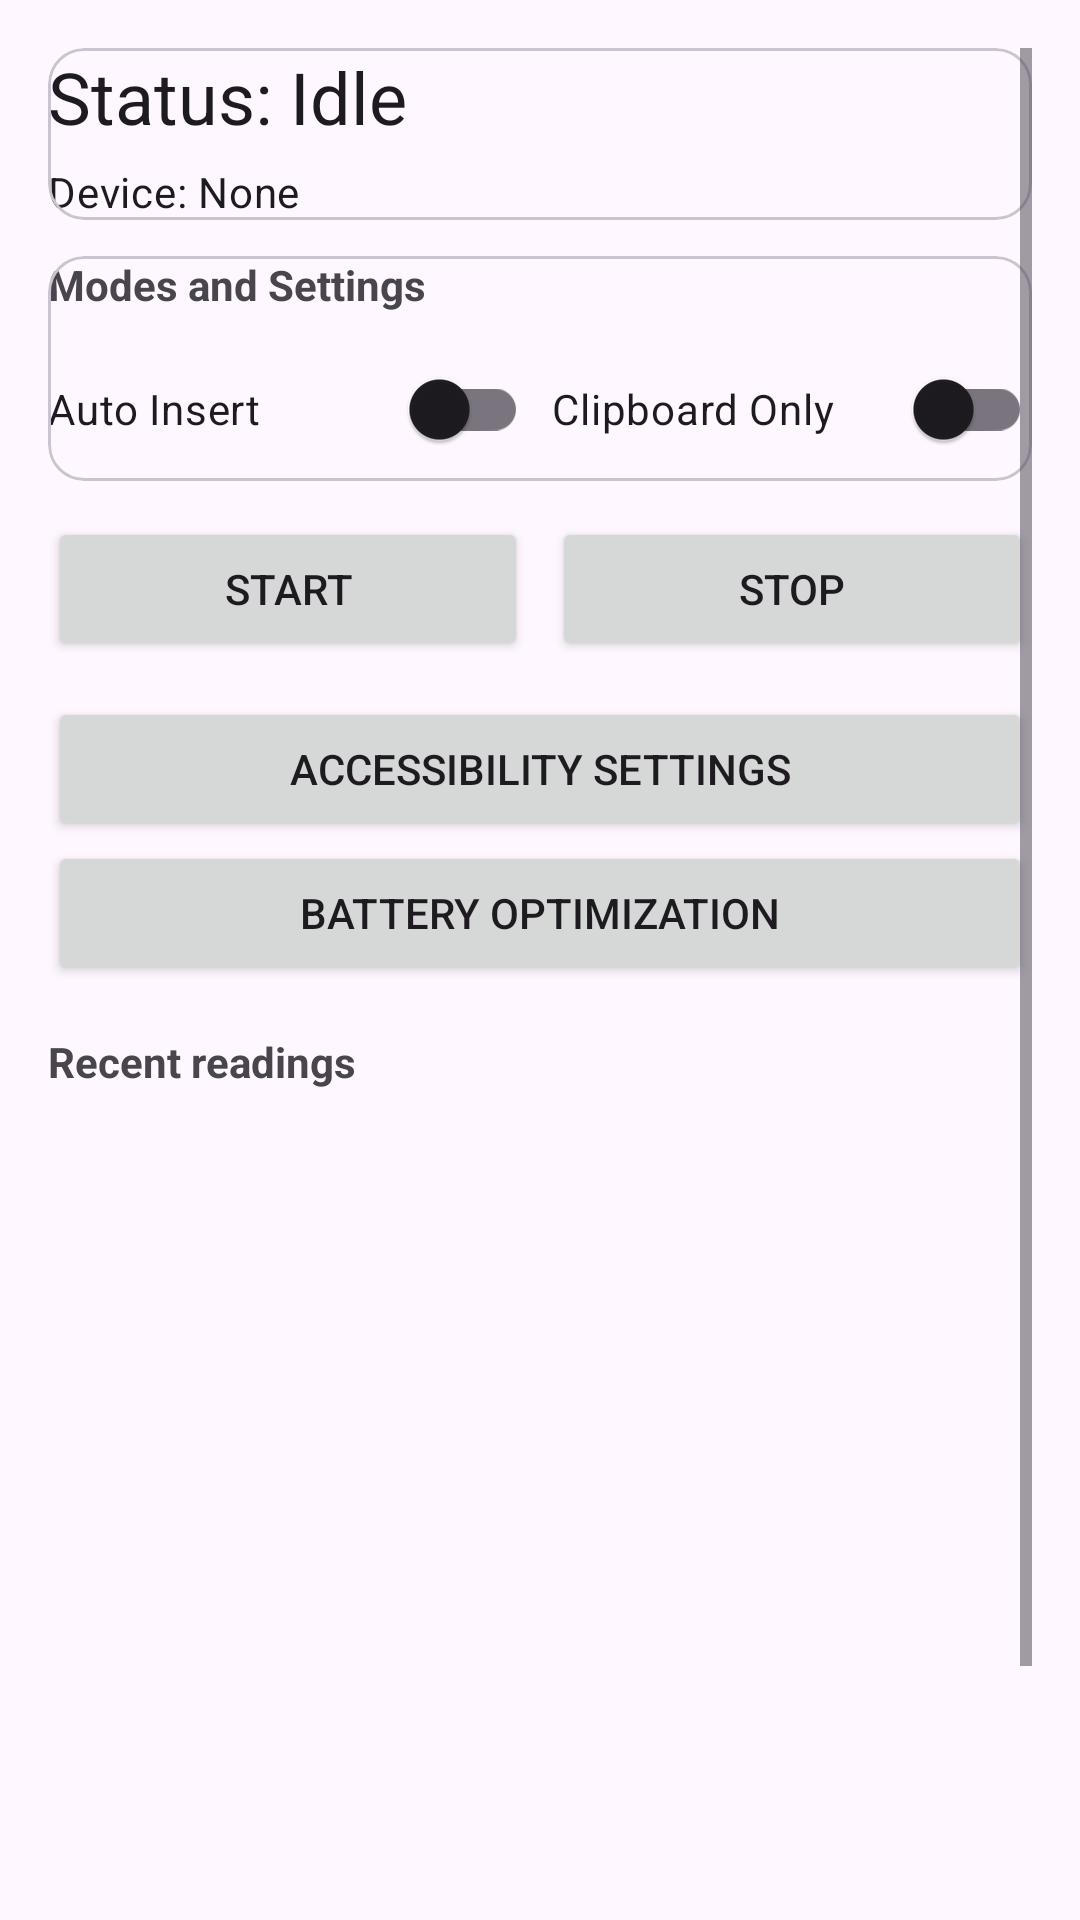

Android layout source for this screen:
<!-- AndroidManifest.xml: application theme Theme.WeightBridgeDriver -->
<!-- res/layout/activity_main.xml -->
<?xml version="1.0" encoding="utf-8"?>
<androidx.coordinatorlayout.widget.CoordinatorLayout xmlns:android="http://schemas.android.com/apk/res/android"
    xmlns:app="http://schemas.android.com/apk/res-auto"
    android:layout_width="match_parent"
    android:layout_height="match_parent">

    <ScrollView
        android:layout_width="match_parent"
        android:layout_height="match_parent"
        android:padding="16dp">

        <LinearLayout
            android:orientation="vertical"
            android:layout_width="match_parent"
            android:layout_height="wrap_content">

            <com.google.android.material.card.MaterialCardView
                android:layout_width="match_parent"
                android:layout_height="wrap_content"
                android:layout_marginBottom="12dp"
                android:padding="12dp">

                <LinearLayout
                    android:layout_width="match_parent"
                    android:layout_height="wrap_content"
                    android:orientation="vertical">

                    <TextView
                        android:id="@+id/txtStatus"
                        android:layout_width="match_parent"
                        android:layout_height="wrap_content"
                        android:text="Status: Idle"
                        android:textAppearance="?attr/textAppearanceHeadlineSmall" />

                    <TextView
                        android:id="@+id/txtDevice"
                        android:layout_width="match_parent"
                        android:layout_height="wrap_content"
                        android:text="Device: None"
                        android:textAppearance="?attr/textAppearanceBodyMedium"
                        android:layout_marginTop="6dp"/>

                </LinearLayout>
            </com.google.android.material.card.MaterialCardView>

            <com.google.android.material.card.MaterialCardView
                android:layout_width="match_parent"
                android:layout_height="wrap_content"
                android:layout_marginBottom="12dp"
                android:padding="12dp">

                <LinearLayout
                    android:layout_width="match_parent"
                    android:layout_height="wrap_content"
                    android:orientation="vertical">

                    <TextView
                        android:layout_width="match_parent"
                        android:layout_height="wrap_content"
                        android:text="Modes and Settings"
                        android:textStyle="bold" />

                    <LinearLayout
                        android:layout_width="match_parent"
                        android:layout_height="wrap_content"
                        android:orientation="horizontal"
                        android:layout_marginTop="8dp">

                        <com.google.android.material.switchmaterial.SwitchMaterial
                            android:id="@+id/switchAutoInsert"
                            android:layout_width="0dp"
                            android:layout_weight="1"
                            android:layout_height="wrap_content"
                            android:text="Auto Insert" />

                        <com.google.android.material.switchmaterial.SwitchMaterial
                            android:id="@+id/switchClipboardOnly"
                            android:layout_width="0dp"
                            android:layout_weight="1"
                            android:layout_height="wrap_content"
                            android:text="Clipboard Only"
                            android:layout_marginStart="8dp" />
                    </LinearLayout>

                </LinearLayout>

            </com.google.android.material.card.MaterialCardView>

            <LinearLayout
                android:layout_width="match_parent"
                android:layout_height="wrap_content"
                android:orientation="horizontal"
                android:layout_marginBottom="12dp">

                <Button
                    android:id="@+id/btnStart"
                    android:layout_width="0dp"
                    android:layout_weight="1"
                    android:layout_height="wrap_content"
                    android:text="Start" />

                <Button
                    android:id="@+id/btnStop"
                    android:layout_width="0dp"
                    android:layout_weight="1"
                    android:layout_height="wrap_content"
                    android:text="Stop"
                    android:layout_marginStart="8dp" />
            </LinearLayout>

            <Button
                android:id="@+id/btnAccessibility"
                android:layout_width="match_parent"
                android:layout_height="wrap_content"
                android:text="Accessibility Settings" />

            <Button
                android:id="@+id/btnBattery"
                android:layout_width="match_parent"
                android:layout_height="wrap_content"
                android:text="Battery Optimization" />

            <TextView
                android:layout_width="match_parent"
                android:layout_height="wrap_content"
                android:text="Recent readings"
                android:textStyle="bold"
                android:layout_marginTop="16dp" />

            <androidx.recyclerview.widget.RecyclerView
                android:id="@+id/rvHistory"
                android:layout_width="match_parent"
                android:layout_height="350dp"
                android:layout_marginTop="8dp" />

        </LinearLayout>
    </ScrollView>
</androidx.coordinatorlayout.widget.CoordinatorLayout>
<!-- resources referenced by this layout -->
<resources>
  <style name="Theme.WeightBridgeDriver" parent="Base.Theme.WeightBridgeDriver" />
  <style name="Base.Theme.WeightBridgeDriver" parent="Theme.Material3.DayNight.NoActionBar">
          
          
      </style>
</resources>
